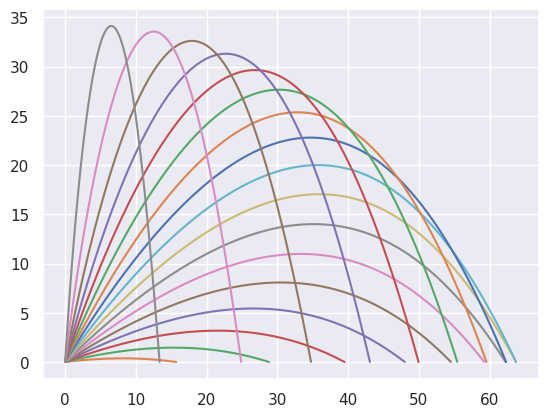

The matplotlib source for this figure:
import numpy as np
import matplotlib.pyplot as plt 
import seaborn as sns

sns.set()

def calc_trajectory(theta, v0, Cd = 0.6, den_air = 1.3, dt=0.1, n_iter = 10000):
    g = 9.81
    area_ball = 0.00403
    mass = 0.16
    #initialise lists
    ax = np.zeros(n_iter)
    ay = np.zeros(n_iter)
    vx = np.zeros(n_iter)
    vy = np.zeros(n_iter)
    x = np.zeros(n_iter)
    y = np.zeros(n_iter)
    times = np.zeros(n_iter)

    vx[0] = v0 * np.cos(theta * (2*np.pi)/360)
    vy[0] = v0 * np.sin(theta * (2*np.pi)/360)

    x[0] = 0
    y[0] = 0
    final_iter = 0
    for i in range(n_iter -1):
        dragy = 1/2 * Cd * den_air * area_ball * (vy[i])**2
        dragx = 1/2 * Cd * den_air * area_ball * (vx[i])**2

        accy = -(np.sign(vy[i])*dragy)/mass - g 
        accx = -(np.sign(vx[i])*dragx)/mass

        vy[i+1] = vy[i] + accy * dt
        vx[i+1] = vx[i] + accx * dt

        if y[i] < 0:
            print('Ball hit the ground!')
            print(f'Distance travelled {x[i]} with angle: {theta}')
            final_iter = i
            break
        y[i+1] = y[i] + vy[i] *dt
        x[i+1] = x[i] + vx[i] *dt

    plt.plot(x[:final_iter] , y[:final_iter])

for i in np.arange(0, 90, 5):
    calc_trajectory(i, 31, dt=0.001, n_iter= 100000)
plt.show()

"this is a change"



